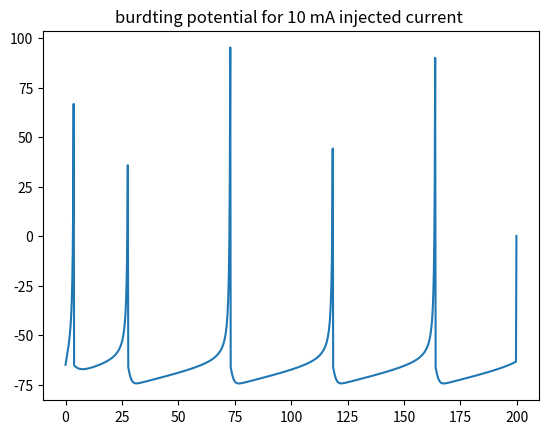
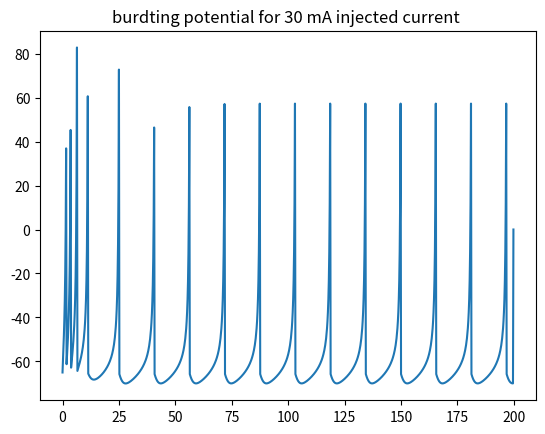

Write the Python code that produced these figures, in order.
import numpy as np
import math
import matplotlib.pyplot as plt

def bursting_pot(t, I):
    #determinig time step
    dt = t[1] - t[0]
    #determinig sample numbers
    l = len(t)
    a = 0.02
    b = 0.2
    vm = np.zeros(l)
    initial_u = -65 * b
    initial_v = -65
    u = initial_u
    v = initial_v
    d = 8
    for i in range(0, l - 1):
        vm[i] = v
        if v >= 30:
            v = initial_v
            u = u + 8

        dif_v = 0.04 * v ** 2 + 5 * v + 140 - u + I
        dif_u = 0.02 * (0.2 * v - u)

        v = v + dt * dif_v
        u = u + dt * dif_u
    return vm

t = np.arange(0, 200, 0.2)
vol1 = bursting_pot(t, 10)
plt.figure()
plt.plot(t, vol1)
plt.title('burdting potential for 10 mA injected current ')
vol2 = bursting_pot(t, 30)
plt.figure()
plt.title('burdting potential for 30 mA injected current ')
plt.plot(t, vol2)

